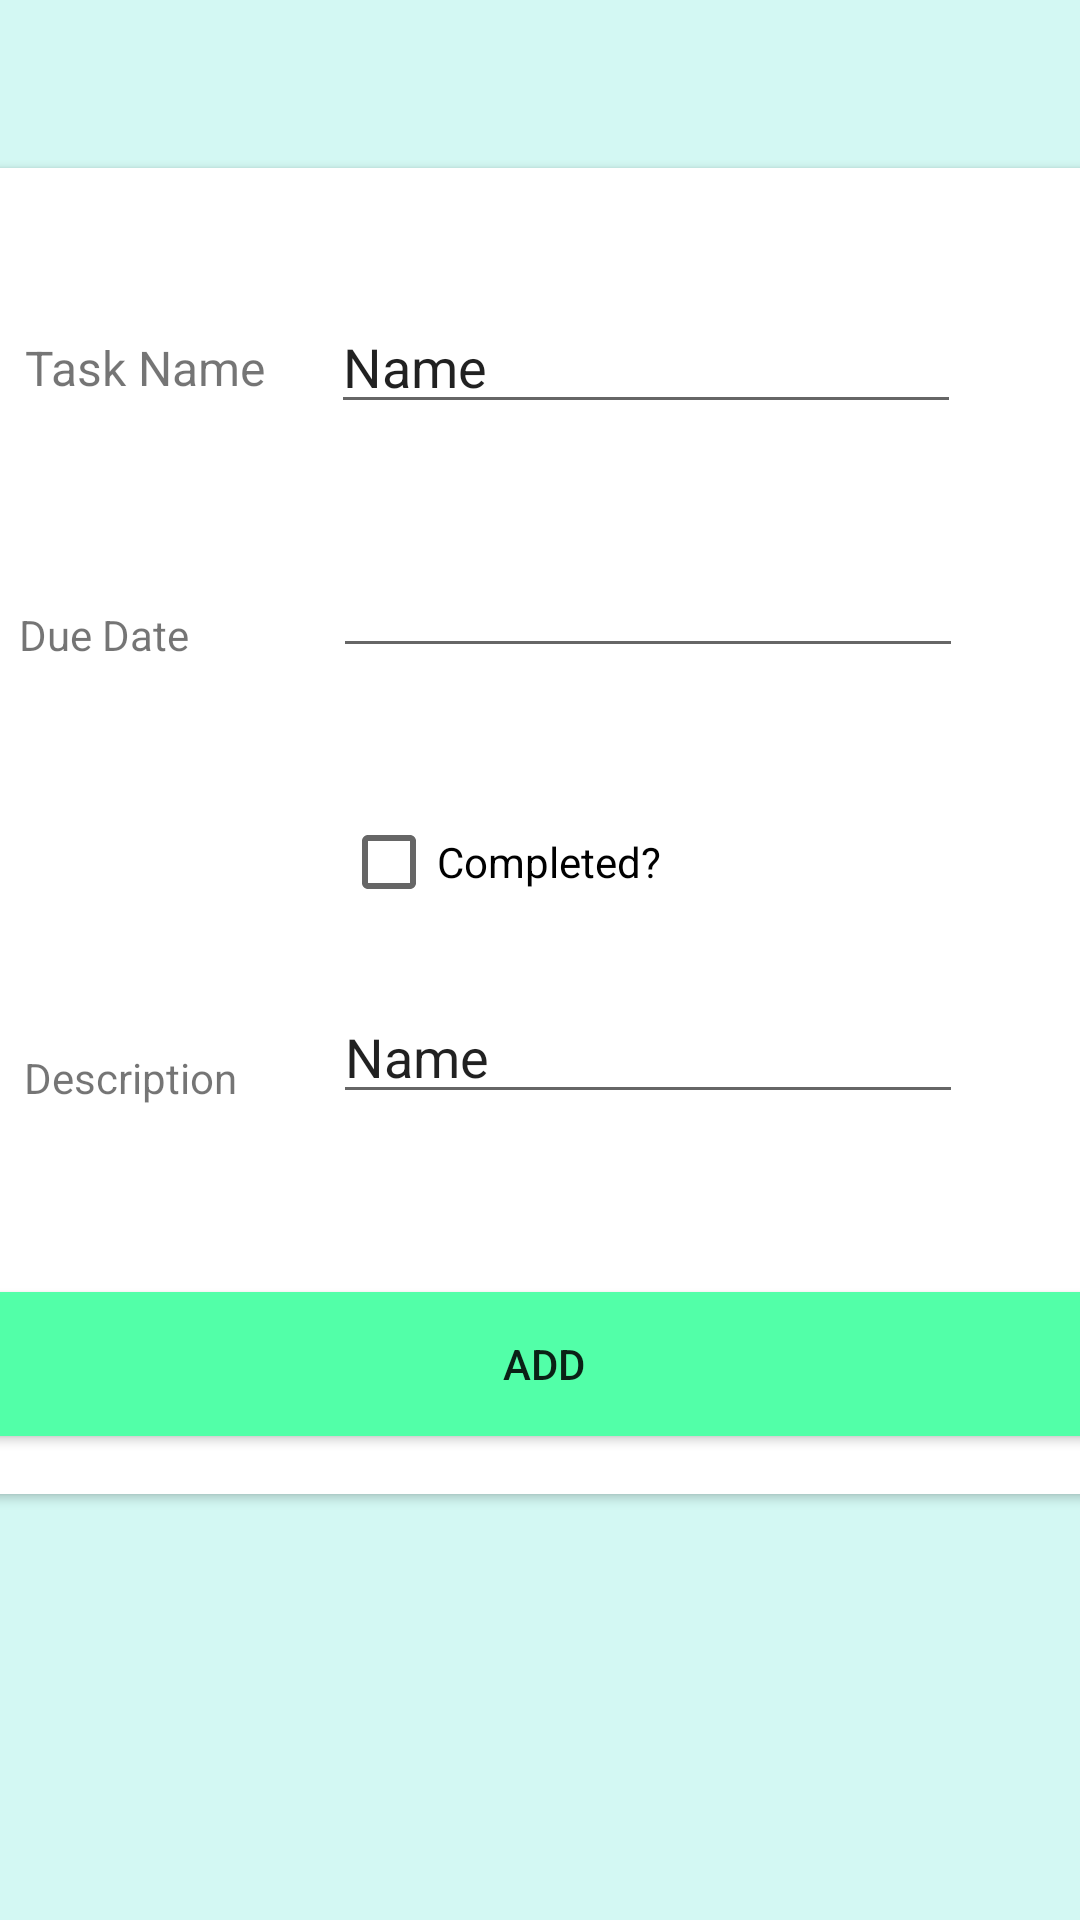

This screen was rendered from an Android layout file. Write that file and the resources it references.
<!-- AndroidManifest.xml: application theme Theme.TuwaiqCapstone1 -->
<!-- res/layout/fragment_add.xml -->
<?xml version="1.0" encoding="utf-8"?>
<androidx.constraintlayout.widget.ConstraintLayout xmlns:android="http://schemas.android.com/apk/res/android"
    xmlns:app="http://schemas.android.com/apk/res-auto"
    xmlns:tools="http://schemas.android.com/tools"
    android:id="@+id/frameLayout3"
    android:layout_width="match_parent"
    android:layout_height="match_parent"
    android:background="#D3F8F3"
    tools:context=".AddFragment">

    <androidx.cardview.widget.CardView
        android:layout_width="390dp"
        android:layout_height="442dp"
        app:layout_constraintBottom_toBottomOf="parent"
        app:layout_constraintEnd_toEndOf="parent"
        app:layout_constraintHorizontal_bias="0.476"
        app:layout_constraintStart_toStartOf="parent"
        app:layout_constraintTop_toTopOf="parent"
        app:layout_constraintVertical_bias="0.283" >

        <androidx.constraintlayout.widget.ConstraintLayout
            android:layout_width="match_parent"
            android:layout_height="515dp">

            <TextView
                android:id="@+id/textView"
                android:layout_width="wrap_content"
                android:layout_height="wrap_content"
                android:text="Task Name"
                android:textSize="16sp"
                app:layout_constraintBottom_toBottomOf="parent"
                app:layout_constraintEnd_toStartOf="@+id/editTextTextPersonName"
                app:layout_constraintStart_toStartOf="parent"
                app:layout_constraintTop_toTopOf="parent"
                app:layout_constraintVertical_bias="0.113" />

            <EditText
                android:id="@+id/editTextTextPersonName"
                android:layout_width="wrap_content"
                android:layout_height="wrap_content"
                android:layout_marginEnd="56dp"
                android:ems="10"
                android:inputType="textPersonName"
                android:text="Name"
                app:layout_constraintBottom_toBottomOf="parent"
                app:layout_constraintEnd_toEndOf="parent"
                app:layout_constraintTop_toTopOf="parent"
                app:layout_constraintVertical_bias="0.093" />

            <TextView
                android:id="@+id/textView2"
                android:layout_width="wrap_content"
                android:layout_height="wrap_content"
                android:layout_marginStart="20dp"
                android:layout_marginTop="37dp"
                android:text="Due Date"
                app:layout_constraintBottom_toBottomOf="parent"
                app:layout_constraintStart_toStartOf="parent"
                app:layout_constraintTop_toBottomOf="@+id/textView"
                app:layout_constraintVertical_bias="0.083" />

            <CheckBox
                android:id="@+id/checkBox"
                android:layout_width="wrap_content"
                android:layout_height="wrap_content"
                android:layout_marginEnd="156dp"
                android:layout_marginBottom="196dp"
                android:text="Completed?"
                app:layout_constraintBottom_toBottomOf="parent"
                app:layout_constraintEnd_toEndOf="parent"
                app:layout_constraintTop_toBottomOf="@+id/editTextDate"
                app:layout_constraintVertical_bias="0.391" />

            <TextView
                android:id="@+id/textView12"
                android:layout_width="wrap_content"
                android:layout_height="wrap_content"
                android:text="Description"
                app:layout_constraintBottom_toBottomOf="parent"
                app:layout_constraintEnd_toEndOf="parent"
                app:layout_constraintHorizontal_bias="0.068"
                app:layout_constraintStart_toStartOf="parent"
                app:layout_constraintTop_toTopOf="parent"
                app:layout_constraintVertical_bias="0.592" />

            <EditText
                android:id="@+id/editTextTextPersonName3"
                android:layout_width="wrap_content"
                android:layout_height="wrap_content"
                android:ems="10"
                android:inputType="textPersonName"
                android:text="Name"
                app:layout_constraintBottom_toBottomOf="parent"
                app:layout_constraintEnd_toEndOf="parent"
                app:layout_constraintHorizontal_bias="0.367"
                app:layout_constraintStart_toEndOf="@+id/textView12"
                app:layout_constraintTop_toBottomOf="@+id/checkBox"
                app:layout_constraintVertical_bias="0.085" />

            <EditText
                android:id="@+id/editTextDate"
                android:layout_width="wrap_content"
                android:layout_height="wrap_content"
                android:layout_marginTop="40dp"
                android:ems="10"
                android:inputType="date"
                app:layout_constraintEnd_toEndOf="parent"
                app:layout_constraintHorizontal_bias="0.466"
                app:layout_constraintStart_toEndOf="@+id/textView2"
                app:layout_constraintTop_toBottomOf="@+id/editTextTextPersonName" />

            <androidx.appcompat.widget.AppCompatButton
                android:id="@+id/button"
                android:layout_width="0dp"
                android:layout_height="wrap_content"
                android:background="#52FFA8"
                android:backgroundTint="#52FFA8"
                android:text="Add"
                app:layout_constraintBottom_toBottomOf="parent"
                app:layout_constraintEnd_toEndOf="parent"
                app:layout_constraintStart_toStartOf="parent"
                app:layout_constraintTop_toTopOf="parent"
                app:layout_constraintVertical_bias="0.802" />
        </androidx.constraintlayout.widget.ConstraintLayout>
    </androidx.cardview.widget.CardView>
</androidx.constraintlayout.widget.ConstraintLayout>
<!-- resources referenced by this layout -->
<resources>
  <style name="Theme.TuwaiqCapstone1" parent="Theme.MaterialComponents.DayNight.NoActionBar">
          
          <item name="colorPrimary">@color/purple_500</item>
          <item name="colorPrimaryVariant">@color/purple_700</item>
          <item name="colorOnPrimary">@color/white</item>
          
          <item name="colorSecondary">@color/teal_200</item>
          <item name="colorSecondaryVariant">@color/teal_700</item>
          <item name="colorOnSecondary">@color/black</item>
          
          <item name="android:statusBarColor" tools:targetApi="l">?attr/colorPrimaryVariant</item>
          
      </style>
  <!-- not gathered from this repository: default colours our renderer supplied (Android Studio template values) -->
  <color name="purple_500">#FF6200EE</color>
  <color name="purple_700">#FF3700B3</color>
  <color name="teal_200">#FF03DAC5</color>
  <color name="teal_700">#FF018786</color>
  <color name="black">#FF000000</color>
  <color name="white">#FFFFFFFF</color>
</resources>
